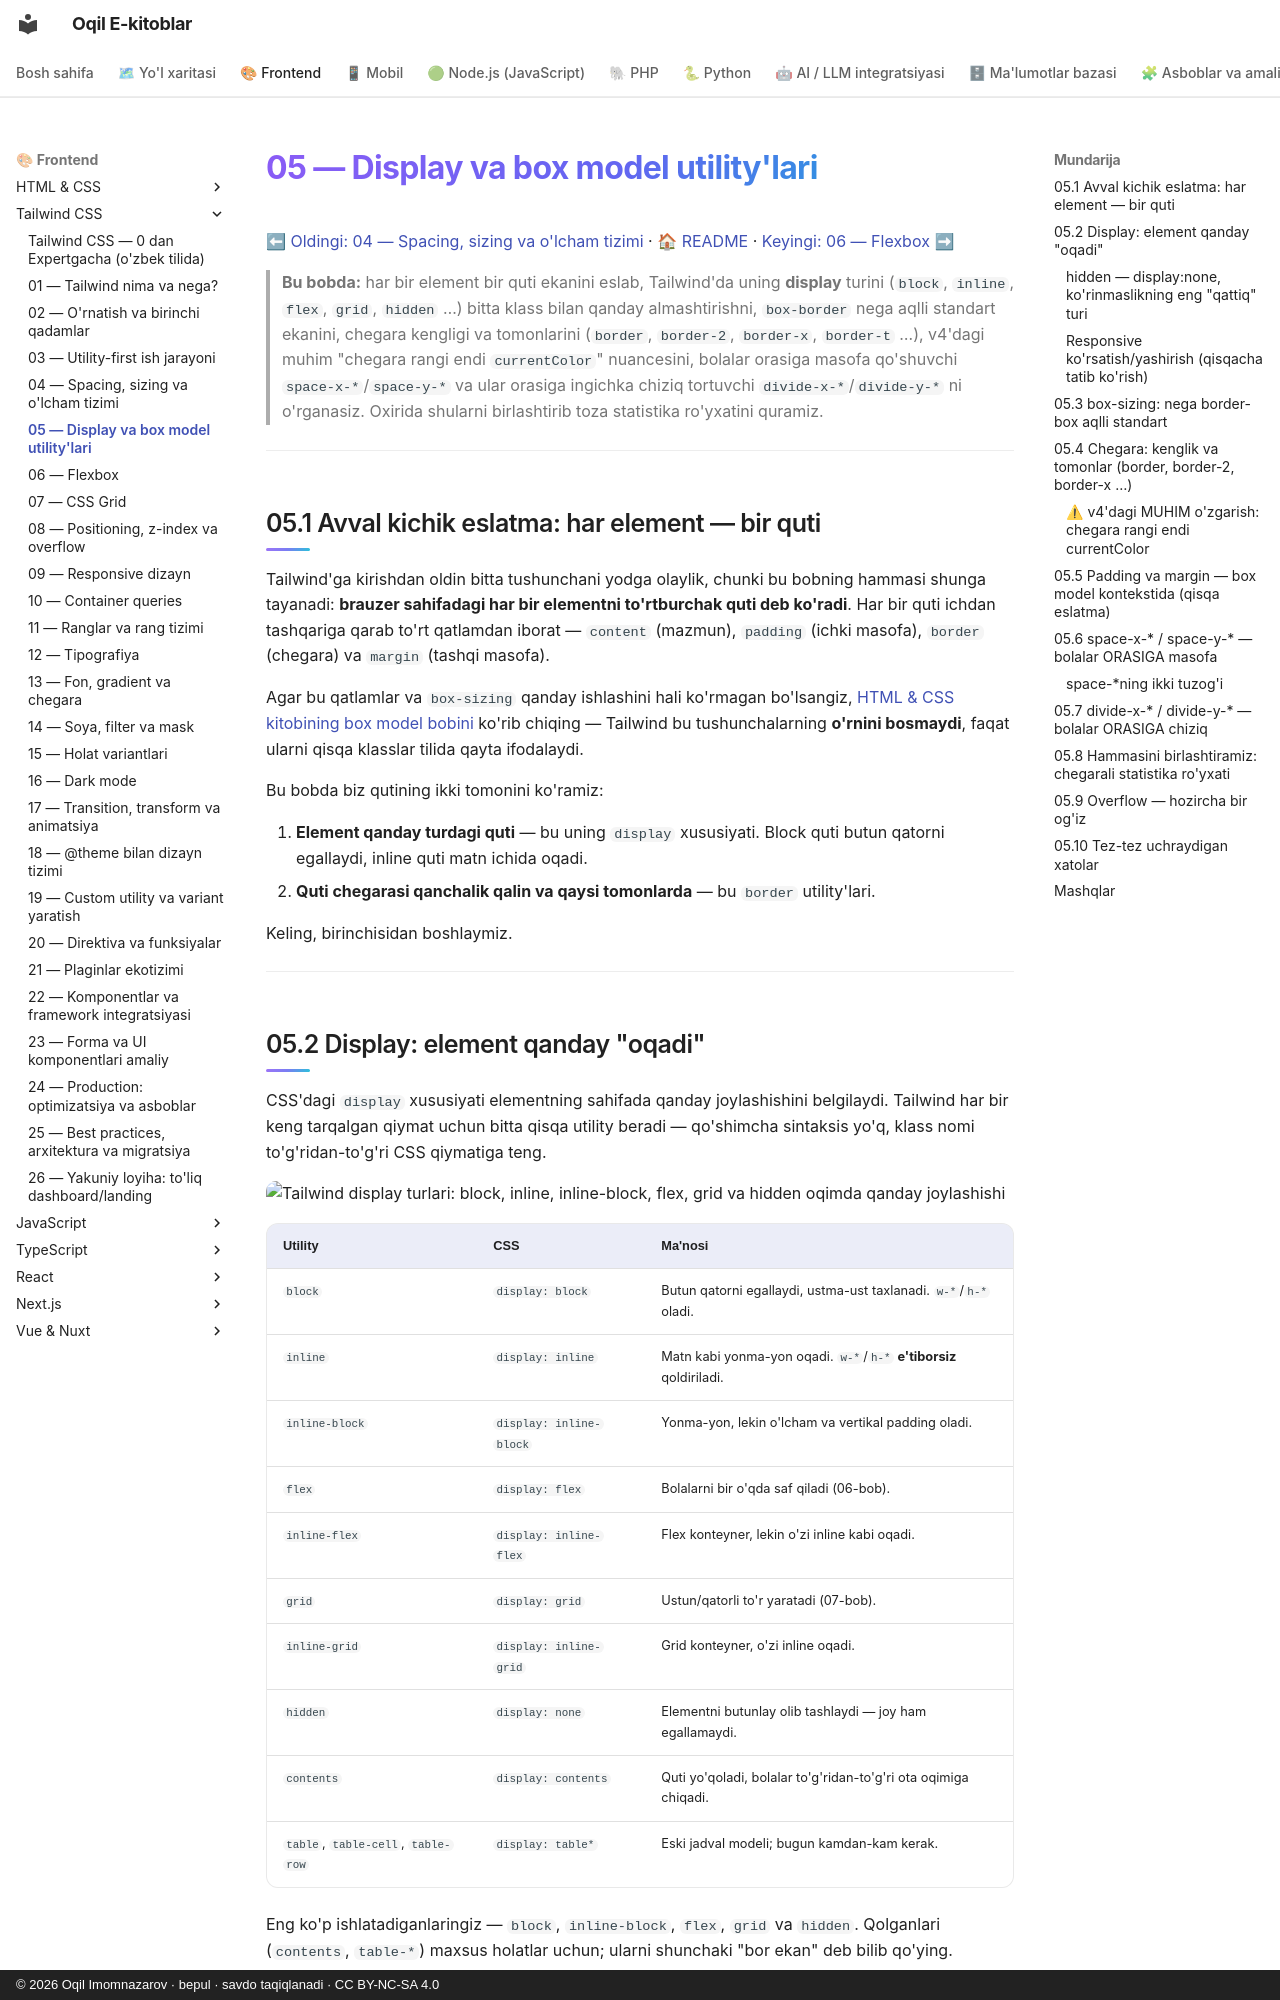

repository: iOqil/e-book · page: tailwind/05-box-model-display/index.html · generator: mkdocs · copyright: © 2026 Oqil Imomnazarov · bepul · savdo taqiqlanadi · CC BY-NC-SA 4.0

# 05 — Display va box model utility'lari

[⬅ Oldingi: 04 — Spacing, sizing va o'lcham tizimi](./04-spacing-sizing.md) · [🏠 README](./README.md) · [Keyingi: 06 — Flexbox ➡](./06-flexbox.md)

> **Bu bobda:** har bir element bir quti ekanini eslab, Tailwind'da uning **display** turini (`block`, `inline`, `flex`, `grid`, `hidden` …) bitta klass bilan qanday almashtirishni, `box-border` nega aqlli standart ekanini, chegara kengligi va tomonlarini (`border`, `border-2`, `border-x`, `border-t` …), v4'dagi muhim "chegara rangi endi `currentColor`" nuancesini, bolalar orasiga masofa qo'shuvchi `space-x-*`/`space-y-*` va ular orasiga ingichka chiziq tortuvchi `divide-x-*`/`divide-y-*` ni o'rganasiz. Oxirida shularni birlashtirib toza statistika ro'yxatini quramiz.

---

## 05.1 Avval kichik eslatma: har element — bir quti

Tailwind'ga kirishdan oldin bitta tushunchani yodga olaylik, chunki bu bobning hammasi shunga tayanadi: **brauzer sahifadagi har bir elementni to'rtburchak quti deb ko'radi**. Har bir quti ichdan tashqariga qarab to'rt qatlamdan iborat — `content` (mazmun), `padding` (ichki masofa), `border` (chegara) va `margin` (tashqi masofa).

Agar bu qatlamlar va `box-sizing` qanday ishlashini hali ko'rmagan bo'lsangiz, [HTML & CSS kitobining box model bobini](../html-css/11-box-model.md) ko'rib chiqing — Tailwind bu tushunchalarning **o'rnini bosmaydi**, faqat ularni qisqa klasslar tilida qayta ifodalaydi.

Bu bobda biz qutining ikki tomonini ko'ramiz:

1. **Element qanday turdagi quti** — bu uning `display` xususiyati. Block quti butun qatorni egallaydi, inline quti matn ichida oqadi.
2. **Quti chegarasi qanchalik qalin va qaysi tomonlarda** — bu `border` utility'lari.

Keling, birinchisidan boshlaymiz.

---
